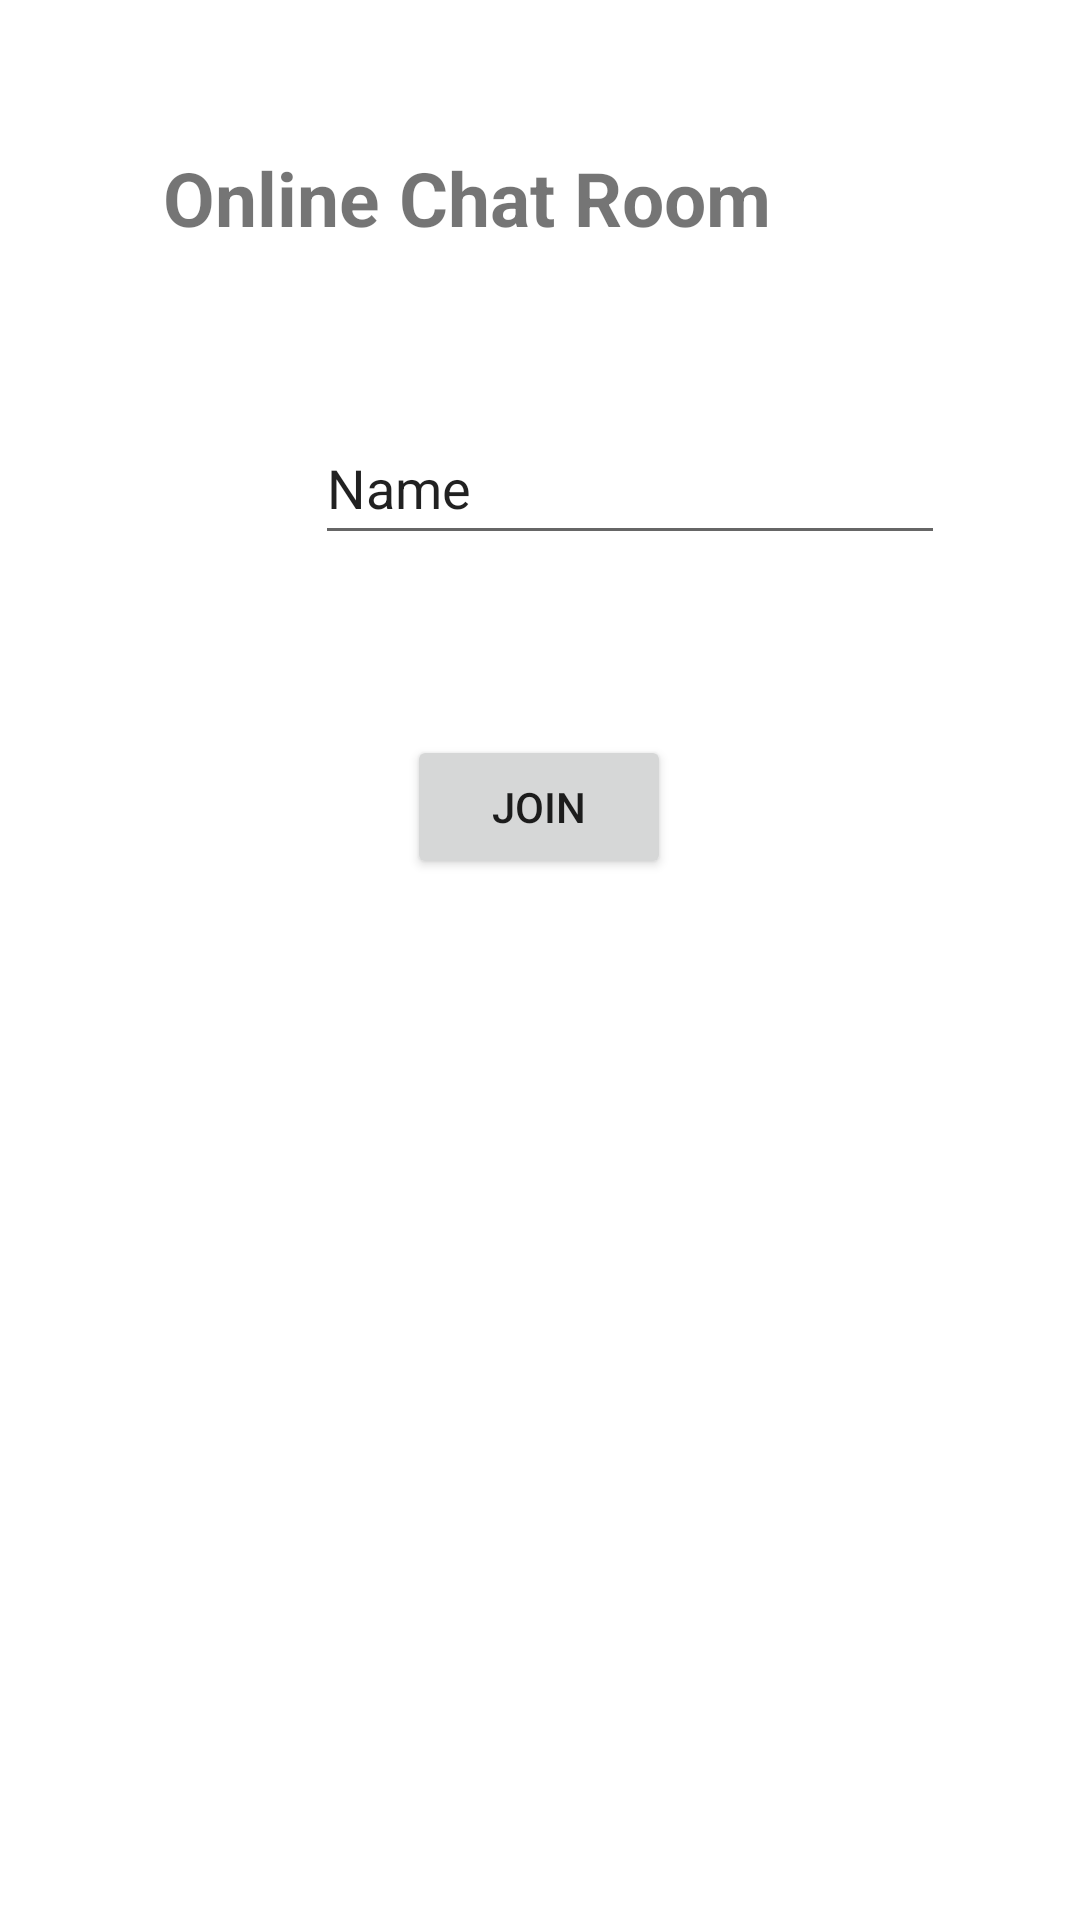

This screen was rendered from an Android layout file. Write that file and the resources it references.
<!-- AndroidManifest.xml: application theme Theme.OnlineChatRoom -->
<!-- res/layout/activity_main.xml -->
<?xml version="1.0" encoding="utf-8"?>
<androidx.constraintlayout.widget.ConstraintLayout xmlns:android="http://schemas.android.com/apk/res/android"
    xmlns:app="http://schemas.android.com/apk/res-auto"
    xmlns:tools="http://schemas.android.com/tools"
    android:layout_width="match_parent"
    android:layout_height="match_parent"
    tools:context=".MainActivity">

    <Button
        android:id="@+id/joinButton"
        android:layout_width="wrap_content"
        android:layout_height="wrap_content"
        android:layout_marginStart="161dp"
        android:layout_marginEnd="162dp"
        android:layout_marginBottom="347dp"
        android:text="Join"
        app:layout_constraintBottom_toBottomOf="parent"
        app:layout_constraintEnd_toEndOf="parent"
        app:layout_constraintStart_toStartOf="parent" />

    <EditText
        android:id="@+id/userNameInsert"
        android:layout_width="wrap_content"
        android:layout_height="wrap_content"
        android:layout_marginStart="105dp"
        android:layout_marginBottom="60dp"
        android:ems="10"
        android:inputType="textPersonName"
        android:minHeight="48dp"
        android:text="Name"
        app:layout_constraintBottom_toTopOf="@+id/joinButton"
        app:layout_constraintStart_toStartOf="parent" />

    <TextView
        android:id="@+id/textView"
        android:layout_width="wrap_content"
        android:layout_height="wrap_content"
        android:layout_marginTop="49dp"
        android:layout_marginEnd="103dp"
        android:text="Online Chat Room"
        android:textSize="25sp"
        android:textStyle="bold"
        app:layout_constraintEnd_toEndOf="parent"
        app:layout_constraintTop_toTopOf="parent" />
</androidx.constraintlayout.widget.ConstraintLayout>
<!-- resources referenced by this layout -->
<resources>
  <style name="Theme.OnlineChatRoom" parent="Theme.MaterialComponents.DayNight.DarkActionBar">
          
          <item name="colorPrimary">@color/purple_500</item>
          <item name="colorPrimaryVariant">@color/purple_700</item>
          <item name="colorOnPrimary">@color/white</item>
          
          <item name="colorSecondary">@color/teal_200</item>
          <item name="colorSecondaryVariant">@color/teal_700</item>
          <item name="colorOnSecondary">@color/black</item>
          
          <item name="android:statusBarColor">?attr/colorPrimaryVariant</item>
          
      </style>
  <!-- not gathered from this repository: default colours our renderer supplied (Android Studio template values) -->
  <color name="purple_500">#FF6200EE</color>
  <color name="purple_700">#FF3700B3</color>
  <color name="teal_200">#FF03DAC5</color>
  <color name="teal_700">#FF018786</color>
  <color name="black">#FF000000</color>
  <color name="white">#FFFFFFFF</color>
</resources>
